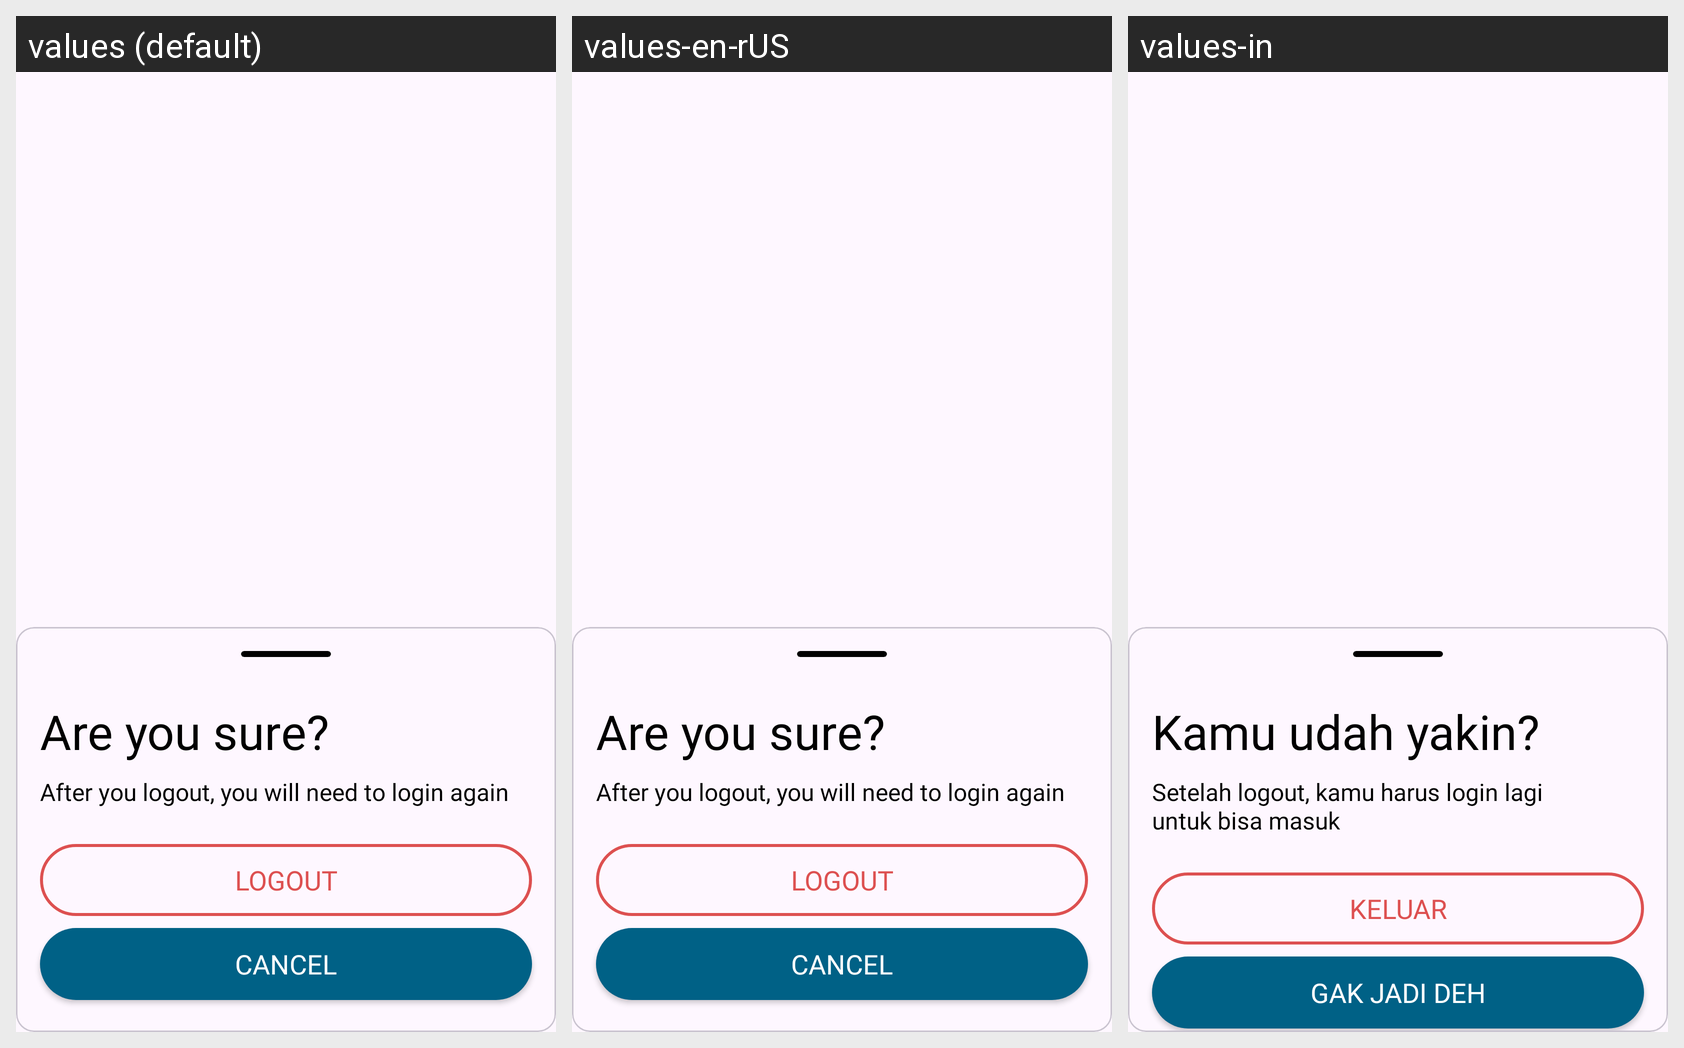

Here is an Android app screen in its default locale and in the app's own translations. Write out the translated-string differences for the strings that appear on this screen.
Android screen res/layout/bottom_logout_dialog.xml rendered under 3 locales, left to right: values (default), values-en-rUS, values-in. Device: Nexus 5 (rendered at 1080×1920; each locale shown at half size, 540×960, under a caption strip naming it); theme Theme.DiaFit.
Strings drawn on this screen, with the default value and each locale's value (text and hints the layout hard-codes, and strings that could not be matched under every locale, appear in the picture but are not listed):

are_you_sure
  values: Are you sure?
  values-en-rUS: Are you sure?
  values-in: Kamu udah yakin?

after_you_logout_you_will_need_to_login_again
  values: After you logout, you will need to login again
  values-en-rUS: After you logout, you will need to login again
  values-in: Setelah logout, kamu harus login lagi
      untuk bisa masuk

logout
  values: Logout
  values-en-rUS: Logout
  values-in: Keluar

cancel
  values: cancel
  values-en-rUS: cancel
  values-in: Gak jadi deh
